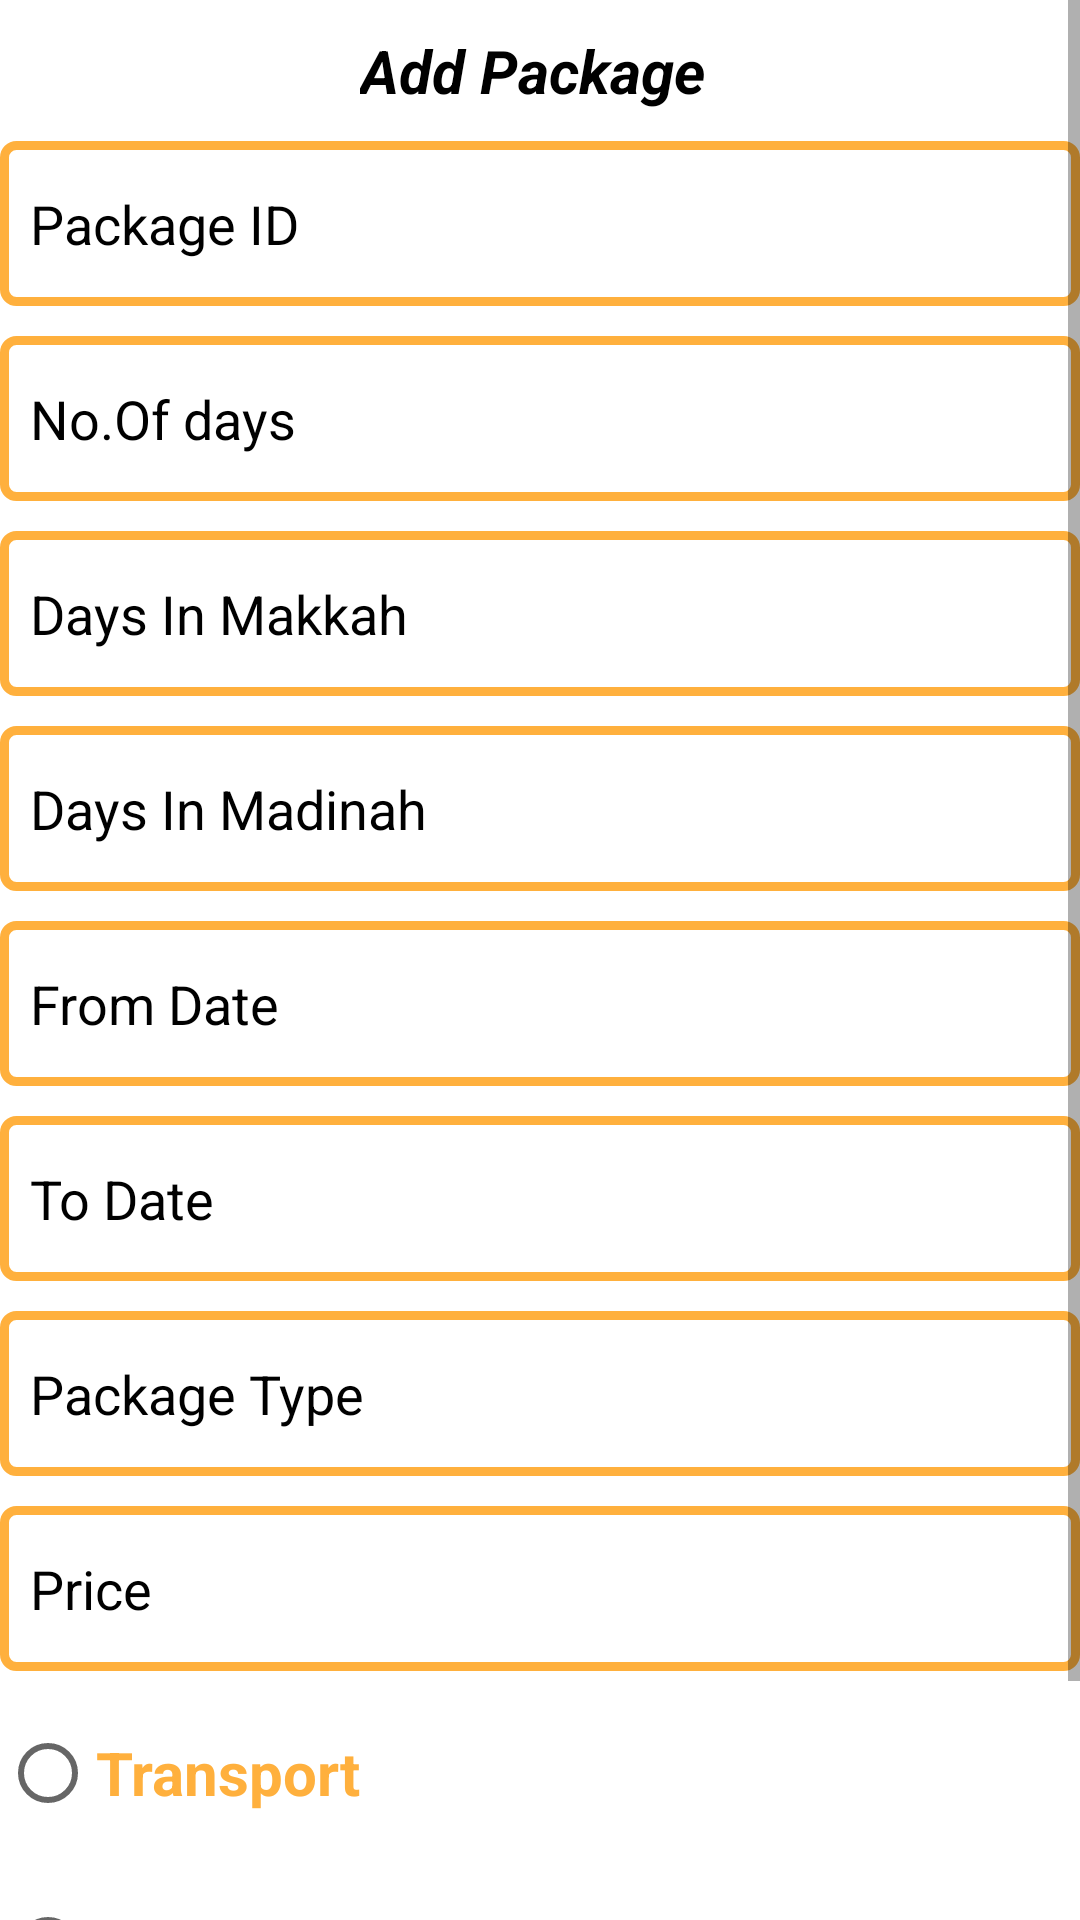

Layout XML and referenced resources for this Android screen:
<!-- AndroidManifest.xml: application theme Theme.HajjApp -->
<!-- res/layout/activity_add_package.xml -->
<?xml version="1.0" encoding="utf-8"?>
<ScrollView xmlns:tools="http://schemas.android.com/tools"
    android:layout_width="match_parent"
    android:layout_height="match_parent"
    xmlns:android="http://schemas.android.com/apk/res/android">
    <LinearLayout
        android:layout_width="match_parent"
        android:layout_height="wrap_content"
        android:orientation="vertical"
        tools:context="com.example.rkla.hajjapp.PackageAgent">

        <TextView
            android:id="@+id/textView"
            android:layout_width="wrap_content"
            android:layout_height="wrap_content"
            android:layout_alignParentTop="true"
            android:layout_centerHorizontal="true"
            android:layout_marginStart="120dp"


            android:layout_marginLeft="120dp"
            android:layout_marginTop="10dp"
            android:gravity="center_horizontal"
            android:text="Add Package"
            android:textAllCaps="false"
            android:textSize="20sp"
            android:textStyle="bold|italic"
            android:textColor="@color/black"
            tools:layout_editor_absoluteX="26dp" />

        <EditText
            android:id="@+id/edtPackageID"
            android:layout_width="match_parent"
            android:layout_height="55dp"
            android:layout_below="@+id/edtPackageType"
            android:layout_marginTop="10dp"
            android:autoText="false"
            android:background="@drawable/rounds"

            android:textColor="@color/black"
            android:textColorHint="@color/black"
            android:drawablePadding="6dp"

            android:hint="Package ID"

            android:inputType="number"
            android:paddingLeft="10dp" />

        <EditText
            android:id="@+id/edtDays"
            android:layout_width="match_parent"
            android:layout_height="55dp"
            android:layout_below="@+id/edtPackageType"
            android:layout_marginTop="10dp"
            android:autoText="false"
            android:background="@drawable/rounds"
            android:textColor="@color/black"

            android:drawablePadding="6dp"

            android:hint="No.Of days"

            android:inputType="number"
            android:textColorHint="@color/black"
            android:paddingLeft="10dp" />

        <EditText
            android:id="@+id/edtDaysInMakkah"
            android:layout_width="match_parent"
            android:layout_height="55dp"
            android:layout_below="@+id/edtDays"
            android:layout_marginTop="10dp"

            android:background="@drawable/rounds"
            android:ems="10"
            android:hint="Days In Makkah"
            android:textColor="@color/black"
            android:inputType="number"
            android:textColorHint="@color/black"
            android:paddingLeft="10dp" />

        <EditText
            android:id="@+id/edtDaysInMadinah"
            android:layout_width="match_parent"
            android:layout_height="55dp"
            android:layout_below="@+id/edtDaysInMakkah"
            android:layout_marginTop="10dp"
            android:background="@drawable/rounds"
            android:ems="10"
            android:hint="Days In Madinah"
            android:textColor="@color/black"
            android:inputType="number"
            android:textColorHint="@color/black"
            android:paddingLeft="10dp" />

        <EditText
            android:id="@+id/edtStartDate"
            android:layout_width="match_parent"
            android:layout_height="55dp"
            android:layout_below="@+id/editText13"

            android:layout_marginTop="10dp"
            android:background="@drawable/rounds"
            android:ems="10"

            android:hint="From Date"

            android:textColor="@color/black"
            android:inputType="text"
            android:textColorHint="@color/black"
            android:paddingLeft="10dp" />

        <EditText
            android:id="@+id/edtEndDate"
            android:layout_width="match_parent"
            android:layout_height="55dp"
            android:layout_below="@+id/edtStartDate"
            android:layout_marginTop="10dp"
            android:background="@drawable/rounds"
            android:ems="10"
            android:hint="To Date"

            android:textColor="@color/black"

            android:paddingLeft="10dp"
            android:textColorHint="@color/black"
            android:inputType="text"/>

        

        <AutoCompleteTextView
            android:id="@+id/edtPackageType"
            android:layout_width="match_parent"
            android:layout_height="55dp"

            android:layout_below="@+id/textView"
            android:layout_marginTop="10dp"
            android:autoText="false"
            android:background="@drawable/rounds"
            android:drawablePadding="6dp"
            android:hint="Package Type"
            android:inputType="text"
            android:textColor="@color/black"
            android:textColorHint="@color/black"
            android:paddingLeft="10dp" />

        <EditText
            android:id="@+id/edtPrice"
            android:layout_width="match_parent"
            android:layout_height="55dp"

            android:layout_below="@+id/editText25"
            android:layout_marginTop="10dp"

            android:background="@drawable/rounds"
            android:ems="10"
            android:hint="Price"
            android:inputType="number"
            android:textColor="@color/black"
            android:textColorHint="@color/black"
            android:paddingLeft="10dp" />


        <RadioButton
            android:id="@+id/rdbTransport"
            android:layout_width="wrap_content"
            android:layout_height="wrap_content"
            android:layout_alignTop="@+id/radioButton"
            android:layout_marginTop="10dp"
            android:text="Transport"
            android:textColor="#ffb03d"
            android:textSize="20sp"

            android:textStyle="bold" />

        <RadioButton
            android:id="@+id/rdbFood"
            android:layout_width="wrap_content"
            android:layout_height="wrap_content"
            android:layout_below="@+id/edtPrice"
            android:layout_marginTop="10dp"
            android:text="Food   "
            android:textColor="#ffb03d"

            android:textSize="20sp"
            android:textStyle="bold" />

        <Button
            android:id="@+id/btnAdd"
            android:layout_width="match_parent"
            android:layout_height="wrap_content"
            android:layout_below="@+id/radioButton"
            android:layout_marginTop="10dp"
            android:background="#ffb03d"
            android:text="Add Package" />

    </LinearLayout>
</ScrollView>
<!-- resources referenced by this layout -->
<resources>
  <color name="black">#FF000000</color>
  <!-- drawable rounds (drawable) -->
  <?xml version="1.0" encoding="utf-8"?>
  <shape xmlns:android="http://schemas.android.com/apk/res/android" android:shape="rectangle">
      <gradient
          android:startColor="#ffffff"
          android:centerColor="#ffffff"
          android:endColor="#ffffff"
          ></gradient>
      <stroke android:width="3dp" android:color="#ffb03d"/>
      <corners
          android:radius="4dp"
          ></corners>
  </shape>
  <style name="Theme.HajjApp" parent="Theme.MaterialComponents.DayNight.DarkActionBar">
          
          <item name="colorPrimary">@color/purple_500</item>
          <item name="colorPrimaryVariant">@color/purple_700</item>
          <item name="colorOnPrimary">@color/white</item>
          
          <item name="colorSecondary">@color/teal_200</item>
          <item name="colorSecondaryVariant">@color/teal_700</item>
          <item name="colorOnSecondary">@color/black</item>
          
          <item name="android:statusBarColor" tools:targetApi="l">?attr/colorPrimaryVariant</item>
          
      </style>
  <color name="purple_500">#FF6200EE</color>
  <color name="purple_700">#FF3700B3</color>
  <color name="white">#FFFFFFFF</color>
  <color name="teal_200">#FF03DAC5</color>
  <color name="teal_700">#FF018786</color>
</resources>
